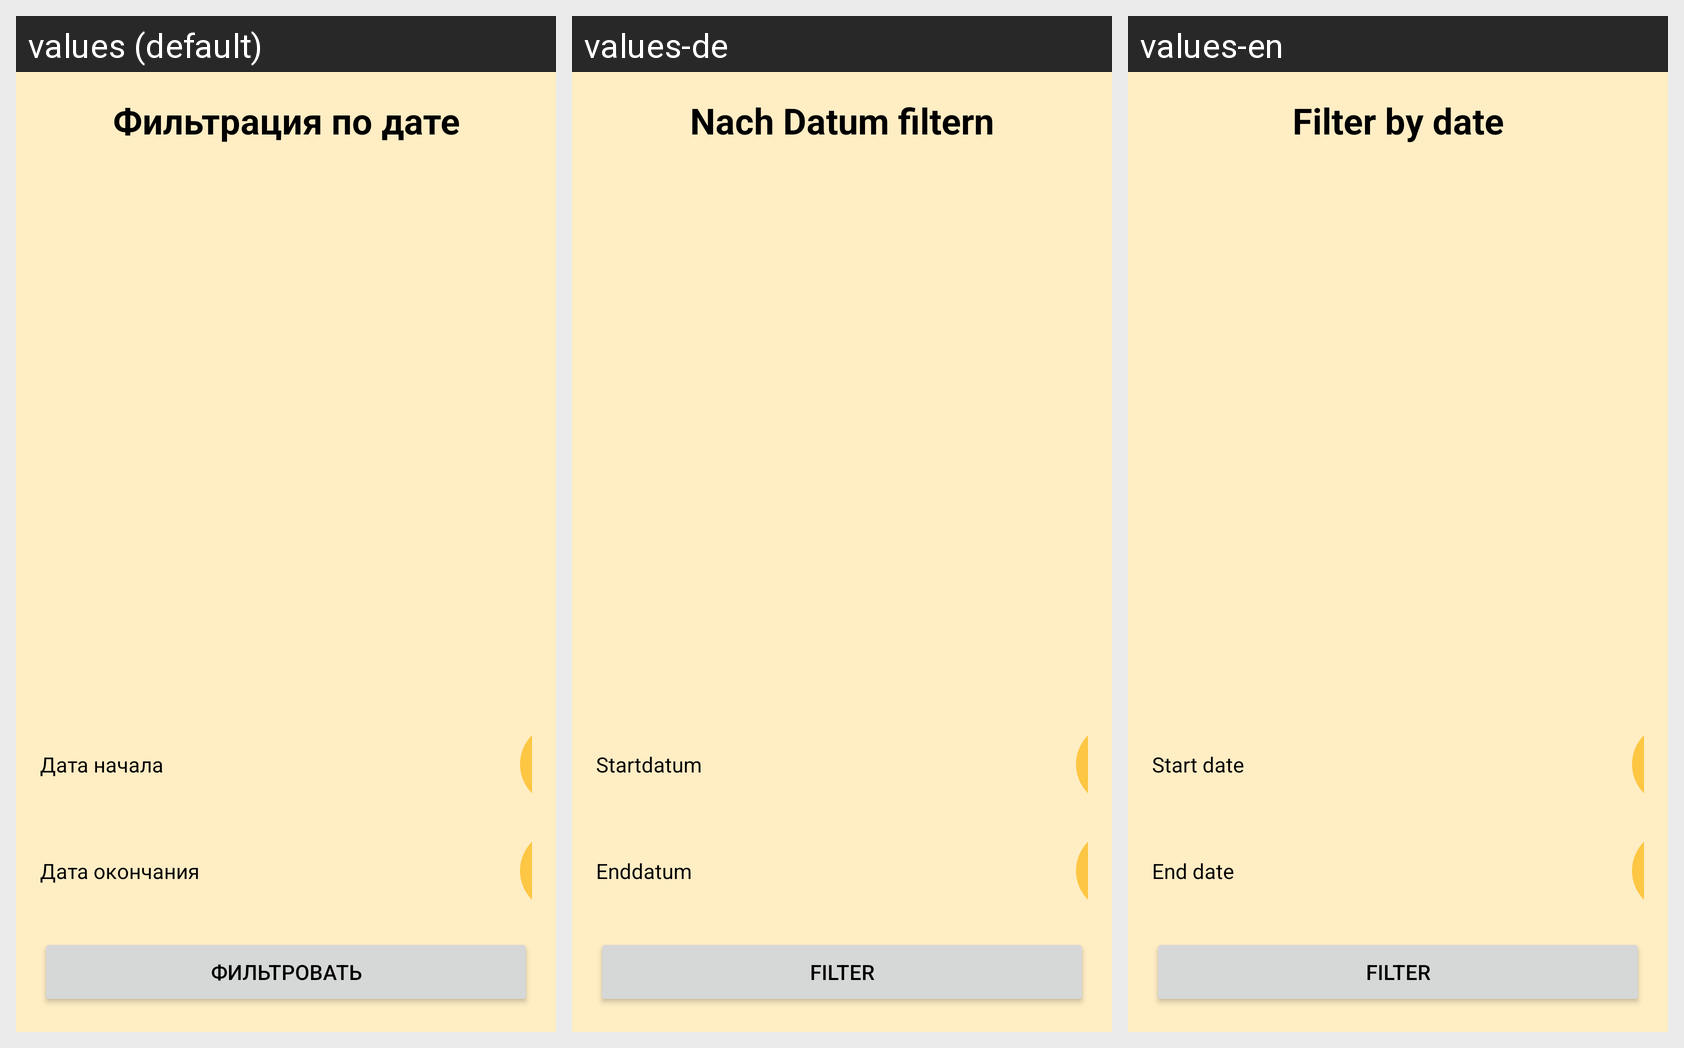

The same Android screen rendered under several of its app's locales, left to right. List the strings drawn on it with the default value and each locale's translation.
Android screen res/layout/activity_filter_incomes.xml rendered under 3 locales, left to right: values (default), values-de, values-en. Device: Nexus 5 (rendered at 1080×1920; each locale shown at half size, 540×960, under a caption strip naming it); theme Theme.FinanceHelper.
Strings drawn on this screen, with the default value and each locale's value (text and hints the layout hard-codes, and strings that could not be matched under every locale, appear in the picture but are not listed):

dateFiltration
  values: Фильтрация по дате
  values-de: Nach Datum filtern
  values-en: Filter by date

startDate
  values: Дата начала
  values-de: Startdatum
  values-en: Start date

endDate
  values: Дата окончания
  values-de: Enddatum
  values-en: End date

filter
  values: Фильтровать
  values-de: Filter
  values-en: Filter
